Image classification data set "Final_Dataset" (pavanteja15/tea-dataset on GitHub). Class labels (6): algal spot, brown blight, gray blight, healthy, helopeltis, red spot.

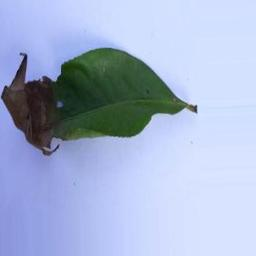
Label: brown blight

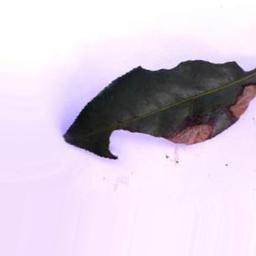
Label: gray blight

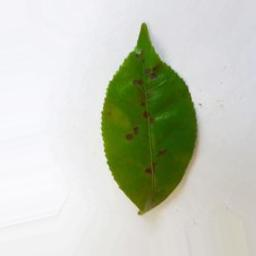
Label: helopeltis

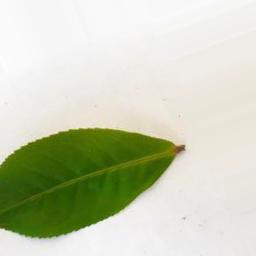
Label: healthy

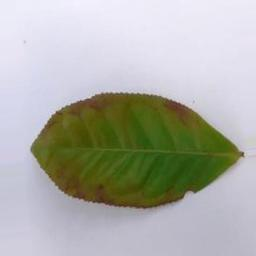
Label: red spot

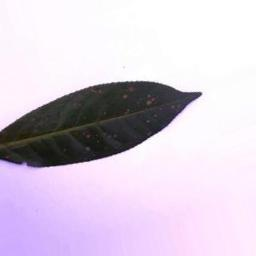
Label: algal spot
